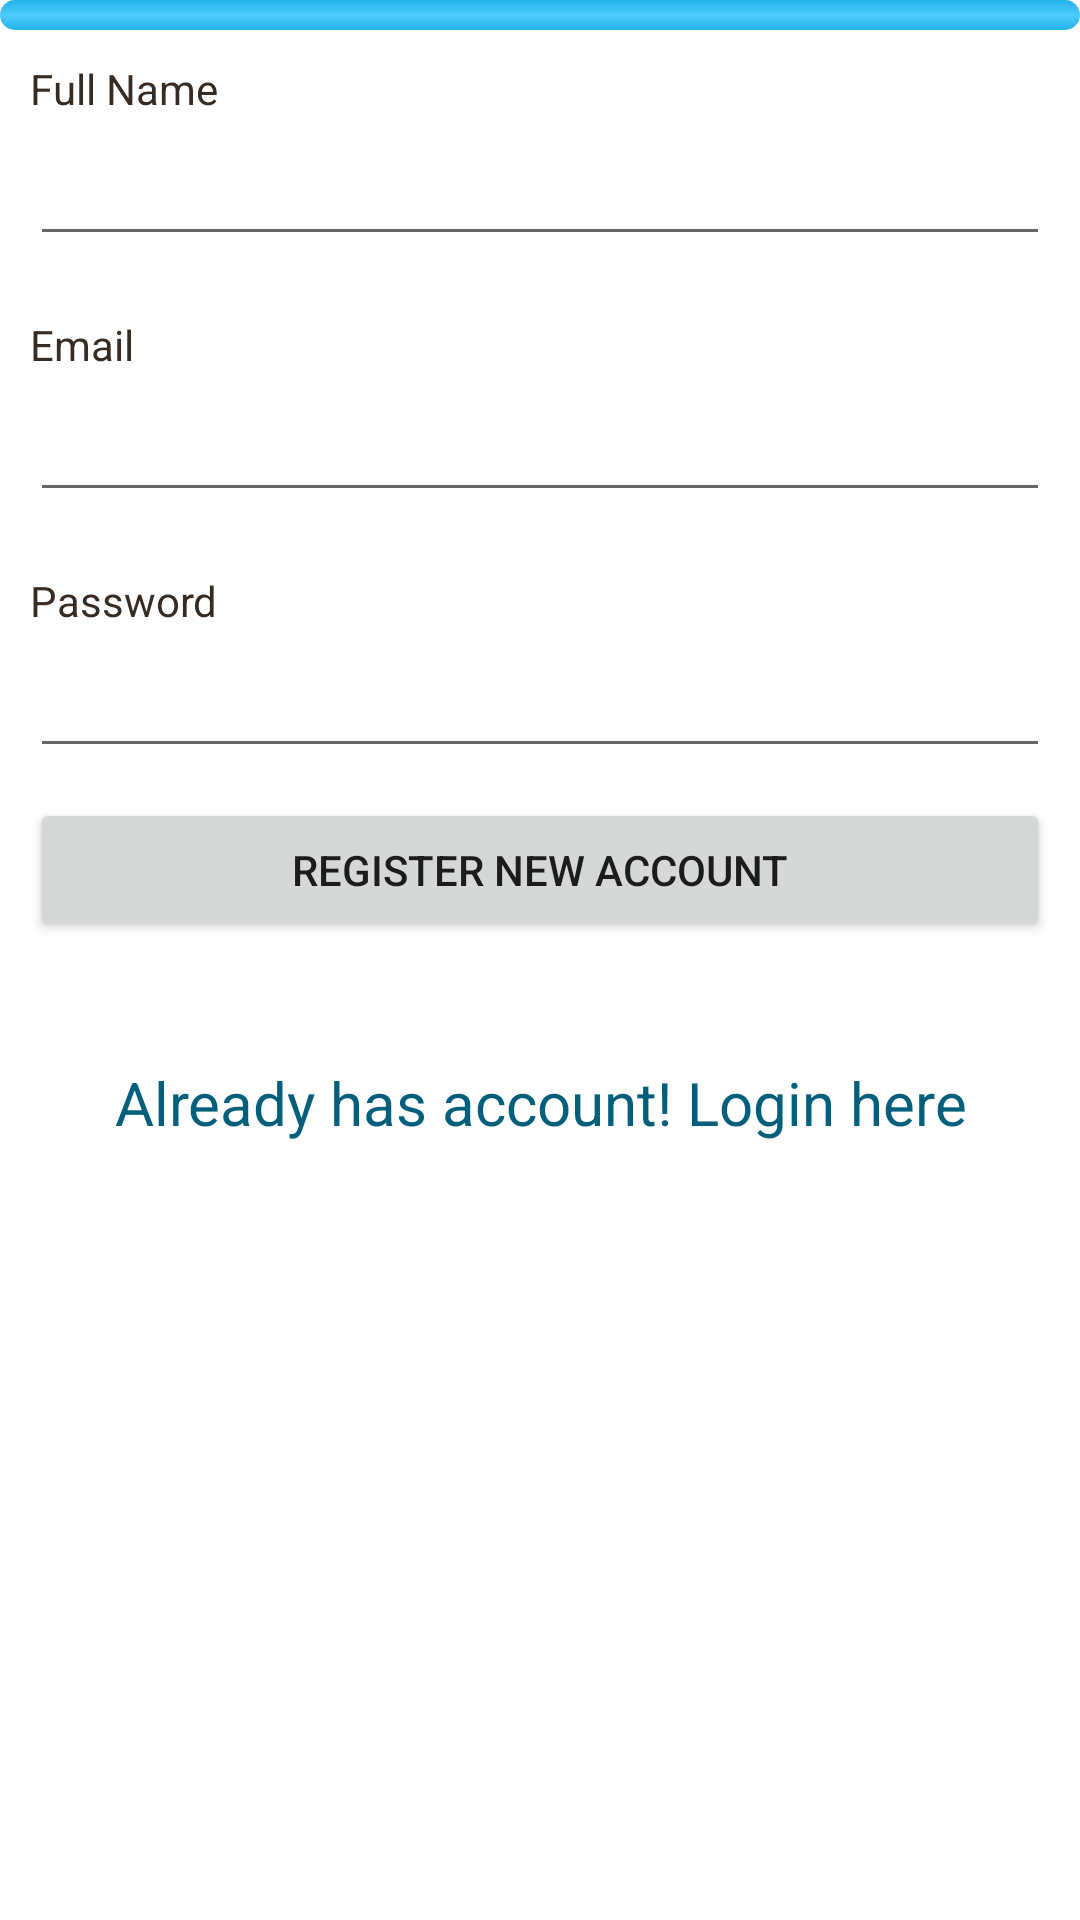

Reconstruct the res/layout file that produces this screen, plus the resources it refers to.
<!-- AndroidManifest.xml: application theme AppTheme -->
<!-- res/layout/register.xml -->
<?xml version="1.0" encoding="utf-8"?>
<ScrollView
    xmlns:android="http://schemas.android.com/apk/res/android"
    android:layout_width="fill_parent"
    android:layout_height="fill_parent"
    android:fillViewport="true">
    <RelativeLayout
        android:layout_width="fill_parent"
        android:layout_height="wrap_content" android:background="#fff">

        
        <LinearLayout android:id="@+id/header"
            android:layout_width="fill_parent"
            android:layout_height="wrap_content"
            android:background="@layout/header_gradient"
            android:paddingTop="5dip"
            android:paddingBottom="5dip">
            
            <ImageView android:src="@mipmap/ic_launcher_round"
                android:layout_width="wrap_content"
                android:layout_height="wrap_content"
                android:layout_marginLeft="10dip"/>
            
        </LinearLayout>
        
        
        <LinearLayout android:id="@+id/footer"
            android:layout_width="fill_parent"
            android:layout_height="90dip"
            android:background="@layout/footer_repeat"
            android:layout_alignParentBottom="true"
            android:orientation="horizontal">
        </LinearLayout>
        

        
        <LinearLayout
            xmlns:android="http://schemas.android.com/apk/res/android"
            android:orientation="vertical"
            android:layout_width="match_parent"
            android:layout_height="wrap_content"
            android:padding="10dip"
            android:layout_below="@id/header">
            
            <TextView android:layout_width="fill_parent"
                android:layout_height="wrap_content"
                android:textColor="#372c24"
                android:text="Full Name"/>
            <EditText android:id="@+id/reg_fullname"
                android:layout_width="fill_parent"
                android:layout_height="wrap_content"
                android:layout_marginTop="5dip"
                android:singleLine="true"
                android:layout_marginBottom="20dip"/>
            
            <TextView android:layout_width="fill_parent"
                android:layout_height="wrap_content"
                android:textColor="#372c24"
                android:text="Email"/>
            <EditText android:id="@+id/reg_email"
                android:layout_width="fill_parent"
                android:layout_height="wrap_content"
                android:layout_marginTop="5dip"
                android:singleLine="true"
                android:layout_marginBottom="20dip"/>
            
            <TextView android:layout_width="fill_parent"
                android:layout_height="wrap_content"
                android:textColor="#372c24"
                android:text="Password"/>
            <EditText android:id="@+id/reg_password"
                android:layout_width="fill_parent"
                android:layout_height="wrap_content"
                android:password="true"
                android:singleLine="true"
                android:layout_marginTop="5dip"/>
            
            <Button android:id="@+id/btnRegister"
                android:layout_width="fill_parent"
                android:layout_height="wrap_content"
                android:layout_marginTop="10dip"
                android:text="Register New Account"/>
            
            <TextView android:id="@+id/link_to_login"
                android:layout_width="fill_parent"
                android:layout_height="wrap_content"
                android:layout_marginTop="40dip"
                android:layout_marginBottom="40dip"
                android:text="Already has account! Login here"
                android:gravity="center"
                android:textSize="20dip"
                android:textColor="#025f7c"/>

        </LinearLayout>
        
    </RelativeLayout>
</ScrollView>
<!-- res/layout/header_gradient.xml (included above) -->
<?xml version="1.0" encoding="utf-8"?>
<shape xmlns:android="http://schemas.android.com/apk/res/android" android:layout_height="200dp"
    android:layout_width="200dp">
    <gradient
        android:startColor="#24b2eb"
        android:centerColor="#4ccbff"
        android:endColor="#24b2eb"
        android:angle="270"/>
    <corners android:radius="5dp" />
</shape>
<!-- res/layout/footer_repeat.xml (included above) -->
<?xml version="1.0" encoding="utf-8"?>
<bitmap xmlns:android="http://schemas.android.com/apk/res/android"
    android:layout_width="match_parent"
    android:layout_height="match_parent"
    android:src="@drawable/trench"
    android:tileMode="repeat" />
<!-- resources referenced by this layout -->
<resources>
  <style name="AppTheme" parent="Theme.AppCompat.Light.DarkActionBar">
          
          <item name="colorPrimary">@color/colorPrimary</item>
          <item name="colorPrimaryDark">@color/colorPrimaryDark</item>
          <item name="colorAccent">@color/colorAccent</item>
      </style>
  <color name="colorPrimary">#3F51B5</color>
  <color name="colorPrimaryDark">#303F9F</color>
  <color name="colorAccent">#FF4081</color>
</resources>
